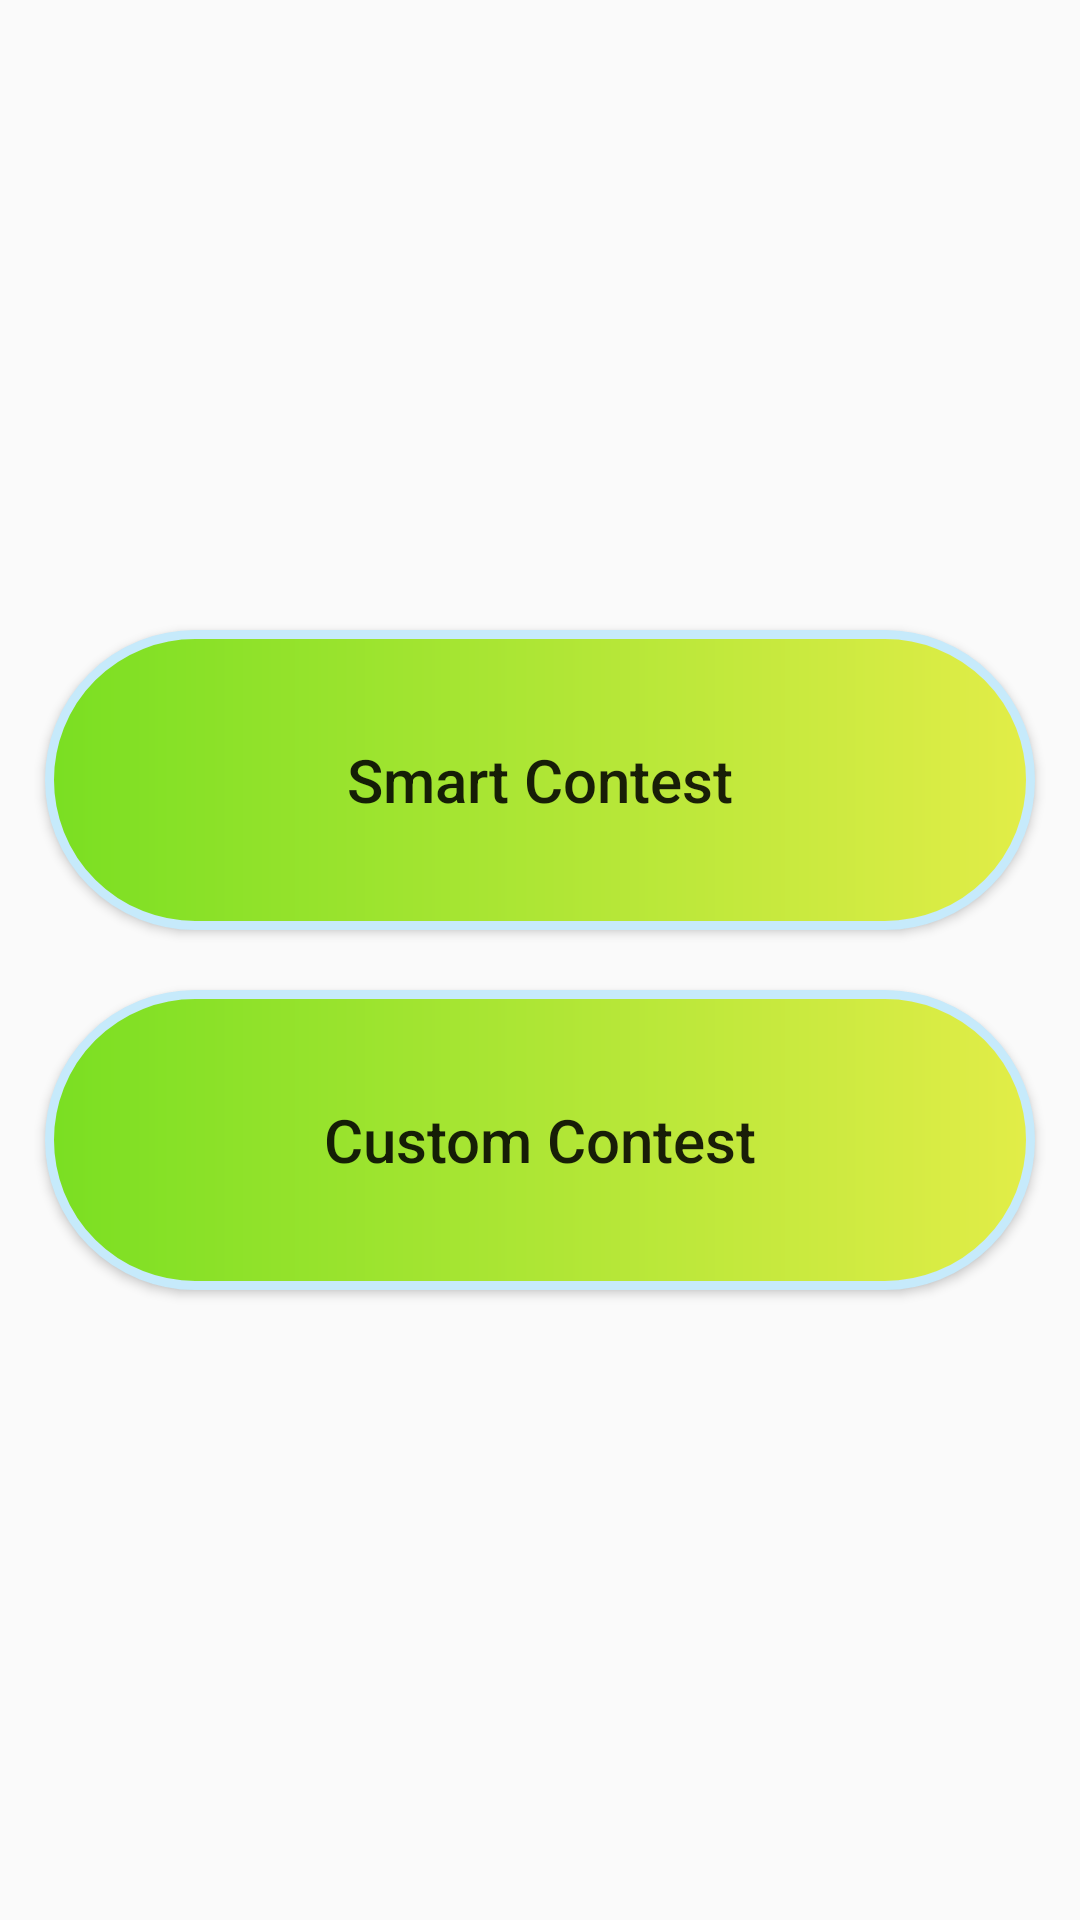

Reconstruct the res/layout file that produces this screen, plus the resources it refers to.
<!-- AndroidManifest.xml: application theme Theme.Interview_Puzzle_App -->
<!-- res/layout/fragment_slideshow.xml -->
<?xml version="1.0" encoding="utf-8"?>
<LinearLayout xmlns:android="http://schemas.android.com/apk/res/android"
    xmlns:app="http://schemas.android.com/apk/res-auto"
    xmlns:tools="http://schemas.android.com/tools"
    android:layout_width="match_parent"
    android:layout_height="match_parent"
    android:orientation="vertical"
    android:gravity="center"
    tools:context=".ui.slideshow.SlideshowFragment">

    <Button
        android:id="@+id/btnSmartContest2"
        android:layout_width="330dp"
        android:layout_height="100dp"
        android:text="Smart Contest"
        android:textAllCaps="false"
        android:background="@drawable/round_shape"
        android:textSize="20sp" />
    <Button
        android:id="@+id/btnCustomContest"
        android:layout_width="330dp"
        android:layout_height="100dp"
        android:text="Custom Contest"
        android:textSize="20sp"
        android:textAllCaps="false"
        android:layout_marginTop="20dp"
        android:background="@drawable/round_shape"/>
</LinearLayout>
<!-- resources referenced by this layout -->
<resources>
  <!-- drawable round_shape (drawable) -->
  <?xml version="1.0" encoding="utf-8"?>
  <shape xmlns:android="http://schemas.android.com/apk/res/android" android:shape="rectangle">
  
      <corners
          android:radius="60dp"
          />
      <solid android:color="#9DF342"/>
      <gradient
          android:startColor="#7ADF22"
          android:endColor="#E2ED48"
  
          />
      <stroke
          android:color="#C6EAFB"
          android:width="3dp"/>
  </shape>
  <style name="Theme.Interview_Puzzle_App" parent="Theme.AppCompat.DayNight.DarkActionBar">
          
          <item name="colorPrimary">#7CB342</item>
          <item name="colorPrimaryVariant">#95C166</item>
          <item name="colorOnPrimary">@color/white</item>
          
          <item name="colorSecondary">@color/teal_200</item>
          <item name="colorSecondaryVariant">@color/teal_700</item>
          <item name="colorOnSecondary">@color/black</item>
          
          <item name="android:statusBarColor" tools:targetApi="l">?attr/colorPrimaryVariant</item>
          
      </style>
  <!-- not gathered from this repository: default colours our renderer supplied (Android Studio template values) -->
  <color name="teal_200">#FF03DAC5</color>
  <color name="teal_700">#FF018786</color>
  <color name="black">#FF000000</color>
  <color name="white">#FFFFFFFF</color>
</resources>
